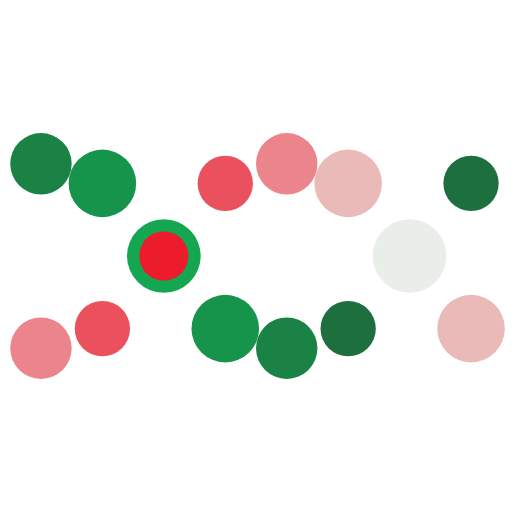
t = 0.00 s
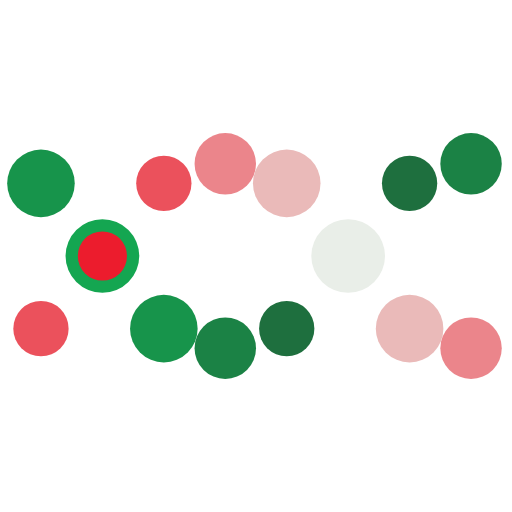
t = 0.20 s
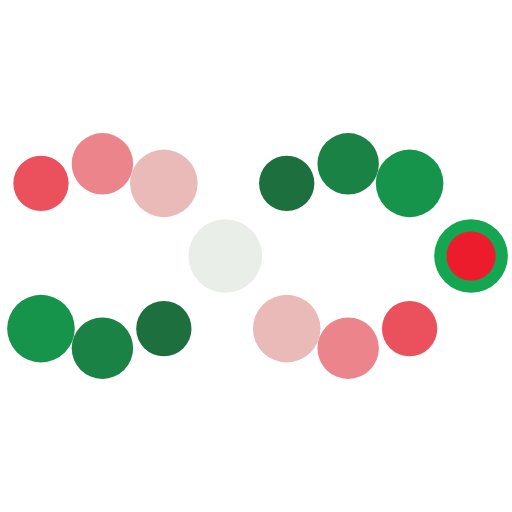
t = 0.60 s
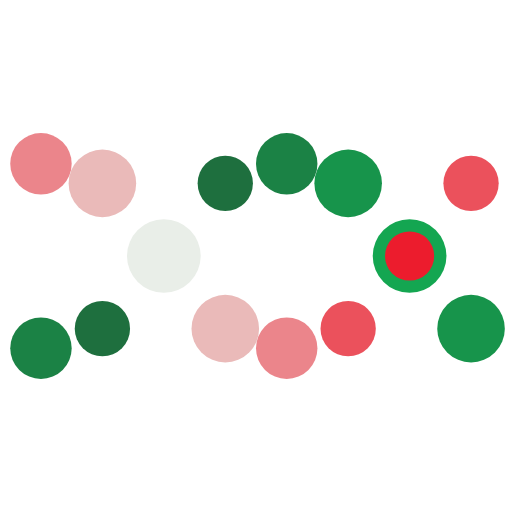
t = 0.80 s
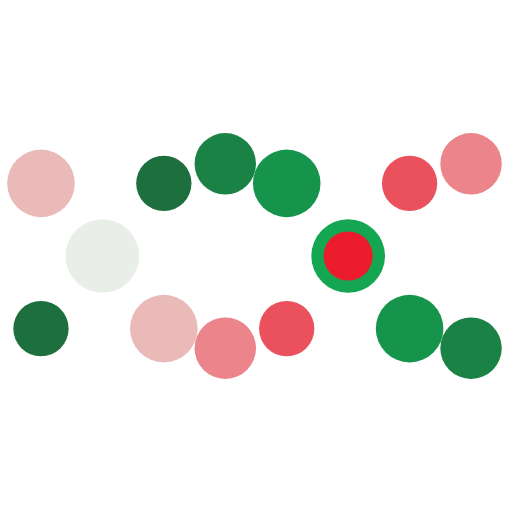
t = 1.00 s
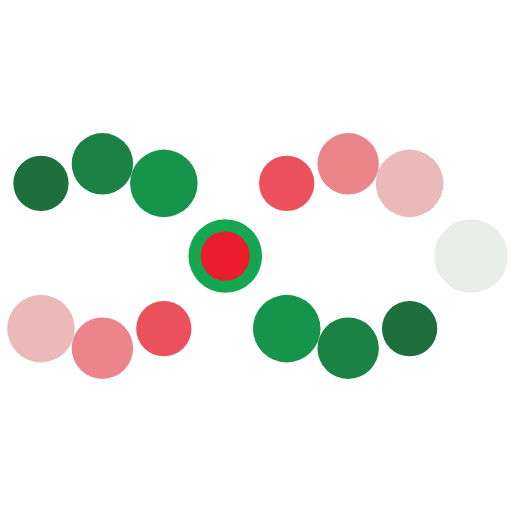
t = 1.40 s

The animated SVG that drew these frames (rendered in a browser with its animation timeline set to each time). Animation: 48 SMIL elements (animate=48); one cycle of 1.60 s, repeats indefinitely.

<svg xmlns="http://www.w3.org/2000/svg" xmlns:xlink="http://www.w3.org/1999/xlink" class="lds-dna" width="40px" height="40px" viewBox="0 0 100 100" preserveAspectRatio="xMidYMid" style="background: none;"><circle cx="8" cy="65.6014" r="6.49221">
  <animate attributeName="r" times="0;0.5;1" values="4.800000000000001;7.199999999999999;4.800000000000001" dur="1.6s" repeatCount="indefinite" begin="-0.4s"/>
  <animate attributeName="cy" keyTimes="0;0.5;1" values="32;68;32" dur="1.6s" repeatCount="indefinite" begin="0s" keySplines="0.5 0 0.5 1;0.5 0 0.5 1" calcMode="spline"/>
  <animate attributeName="fill" keyTimes="0;0.5;1" values="#215d38;#14a651;#215d38" dur="1.6s" repeatCount="indefinite" begin="-0.4s"/>
</circle><circle cx="8" cy="34.3986" r="5.50779">
  <animate attributeName="r" times="0;0.5;1" values="4.800000000000001;7.199999999999999;4.800000000000001" dur="1.6s" repeatCount="indefinite" begin="-1.2000000000000002s"/>
  <animate attributeName="cy" keyTimes="0;0.5;1" values="32;68;32" dur="1.6s" repeatCount="indefinite" begin="-0.8s" keySplines="0.5 0 0.5 1;0.5 0 0.5 1" calcMode="spline"/>
  <animate attributeName="fill" keyTimes="0;0.5;1" values="#e9eee8;#ec1c2d;#e9eee8" dur="1.6s" repeatCount="indefinite" begin="-0.4s"/>
</circle><circle cx="20" cy="67.9004" r="5.89221">
  <animate attributeName="r" times="0;0.5;1" values="4.800000000000001;7.199999999999999;4.800000000000001" dur="1.6s" repeatCount="indefinite" begin="-0.6000000000000001s"/>
  <animate attributeName="cy" keyTimes="0;0.5;1" values="32;68;32" dur="1.6s" repeatCount="indefinite" begin="-0.2s" keySplines="0.5 0 0.5 1;0.5 0 0.5 1" calcMode="spline"/>
  <animate attributeName="fill" keyTimes="0;0.5;1" values="#215d38;#14a651;#215d38" dur="1.6s" repeatCount="indefinite" begin="-0.6000000000000001s"/>
</circle><circle cx="20" cy="32.0996" r="6.10779">
  <animate attributeName="r" times="0;0.5;1" values="4.800000000000001;7.199999999999999;4.800000000000001" dur="1.6s" repeatCount="indefinite" begin="-1.4000000000000001s"/>
  <animate attributeName="cy" keyTimes="0;0.5;1" values="32;68;32" dur="1.6s" repeatCount="indefinite" begin="-1s" keySplines="0.5 0 0.5 1;0.5 0 0.5 1" calcMode="spline"/>
  <animate attributeName="fill" keyTimes="0;0.5;1" values="#e9eee8;#ec1c2d;#e9eee8" dur="1.6s" repeatCount="indefinite" begin="-0.6000000000000001s"/>
</circle><circle cx="32" cy="62.5266" r="5.29221">
  <animate attributeName="r" times="0;0.5;1" values="4.800000000000001;7.199999999999999;4.800000000000001" dur="1.6s" repeatCount="indefinite" begin="-0.8s"/>
  <animate attributeName="cy" keyTimes="0;0.5;1" values="32;68;32" dur="1.6s" repeatCount="indefinite" begin="-0.4s" keySplines="0.5 0 0.5 1;0.5 0 0.5 1" calcMode="spline"/>
  <animate attributeName="fill" keyTimes="0;0.5;1" values="#215d38;#14a651;#215d38" dur="1.6s" repeatCount="indefinite" begin="-0.8s"/>
</circle><circle cx="32" cy="37.4734" r="6.70779">
  <animate attributeName="r" times="0;0.5;1" values="4.800000000000001;7.199999999999999;4.800000000000001" dur="1.6s" repeatCount="indefinite" begin="-1.6s"/>
  <animate attributeName="cy" keyTimes="0;0.5;1" values="32;68;32" dur="1.6s" repeatCount="indefinite" begin="-1.2000000000000002s" keySplines="0.5 0 0.5 1;0.5 0 0.5 1" calcMode="spline"/>
  <animate attributeName="fill" keyTimes="0;0.5;1" values="#e9eee8;#ec1c2d;#e9eee8" dur="1.6s" repeatCount="indefinite" begin="-0.8s"/>
</circle><circle cx="44" cy="46.7946" r="4.90779">
  <animate attributeName="r" times="0;0.5;1" values="4.800000000000001;7.199999999999999;4.800000000000001" dur="1.6s" repeatCount="indefinite" begin="-1s"/>
  <animate attributeName="cy" keyTimes="0;0.5;1" values="32;68;32" dur="1.6s" repeatCount="indefinite" begin="-0.6000000000000001s" keySplines="0.5 0 0.5 1;0.5 0 0.5 1" calcMode="spline"/>
  <animate attributeName="fill" keyTimes="0;0.5;1" values="#215d38;#14a651;#215d38" dur="1.6s" repeatCount="indefinite" begin="-1s"/>
</circle><circle cx="44" cy="53.2054" r="7.09221">
  <animate attributeName="r" times="0;0.5;1" values="4.800000000000001;7.199999999999999;4.800000000000001" dur="1.6s" repeatCount="indefinite" begin="-1.8s"/>
  <animate attributeName="cy" keyTimes="0;0.5;1" values="32;68;32" dur="1.6s" repeatCount="indefinite" begin="-1.4000000000000001s" keySplines="0.5 0 0.5 1;0.5 0 0.5 1" calcMode="spline"/>
  <animate attributeName="fill" keyTimes="0;0.5;1" values="#e9eee8;#ec1c2d;#e9eee8" dur="1.6s" repeatCount="indefinite" begin="-1s"/>
</circle><circle cx="56" cy="34.3986" r="5.50779">
  <animate attributeName="r" times="0;0.5;1" values="4.800000000000001;7.199999999999999;4.800000000000001" dur="1.6s" repeatCount="indefinite" begin="-1.2000000000000002s"/>
  <animate attributeName="cy" keyTimes="0;0.5;1" values="32;68;32" dur="1.6s" repeatCount="indefinite" begin="-0.8s" keySplines="0.5 0 0.5 1;0.5 0 0.5 1" calcMode="spline"/>
  <animate attributeName="fill" keyTimes="0;0.5;1" values="#215d38;#14a651;#215d38" dur="1.6s" repeatCount="indefinite" begin="-1.2000000000000002s"/>
</circle><circle cx="56" cy="65.6014" r="6.49221">
  <animate attributeName="r" times="0;0.5;1" values="4.800000000000001;7.199999999999999;4.800000000000001" dur="1.6s" repeatCount="indefinite" begin="-2s"/>
  <animate attributeName="cy" keyTimes="0;0.5;1" values="32;68;32" dur="1.6s" repeatCount="indefinite" begin="-1.6s" keySplines="0.5 0 0.5 1;0.5 0 0.5 1" calcMode="spline"/>
  <animate attributeName="fill" keyTimes="0;0.5;1" values="#e9eee8;#ec1c2d;#e9eee8" dur="1.6s" repeatCount="indefinite" begin="-1.2000000000000002s"/>
</circle><circle cx="68" cy="32.0996" r="6.10779">
  <animate attributeName="r" times="0;0.5;1" values="4.800000000000001;7.199999999999999;4.800000000000001" dur="1.6s" repeatCount="indefinite" begin="-1.4000000000000001s"/>
  <animate attributeName="cy" keyTimes="0;0.5;1" values="32;68;32" dur="1.6s" repeatCount="indefinite" begin="-1s" keySplines="0.5 0 0.5 1;0.5 0 0.5 1" calcMode="spline"/>
  <animate attributeName="fill" keyTimes="0;0.5;1" values="#215d38;#14a651;#215d38" dur="1.6s" repeatCount="indefinite" begin="-1.4000000000000001s"/>
</circle><circle cx="68" cy="67.9004" r="5.89221">
  <animate attributeName="r" times="0;0.5;1" values="4.800000000000001;7.199999999999999;4.800000000000001" dur="1.6s" repeatCount="indefinite" begin="-2.2s"/>
  <animate attributeName="cy" keyTimes="0;0.5;1" values="32;68;32" dur="1.6s" repeatCount="indefinite" begin="-1.8s" keySplines="0.5 0 0.5 1;0.5 0 0.5 1" calcMode="spline"/>
  <animate attributeName="fill" keyTimes="0;0.5;1" values="#e9eee8;#ec1c2d;#e9eee8" dur="1.6s" repeatCount="indefinite" begin="-1.4000000000000001s"/>
</circle><circle cx="80" cy="37.4734" r="6.70779">
  <animate attributeName="r" times="0;0.5;1" values="4.800000000000001;7.199999999999999;4.800000000000001" dur="1.6s" repeatCount="indefinite" begin="-1.6s"/>
  <animate attributeName="cy" keyTimes="0;0.5;1" values="32;68;32" dur="1.6s" repeatCount="indefinite" begin="-1.2000000000000002s" keySplines="0.5 0 0.5 1;0.5 0 0.5 1" calcMode="spline"/>
  <animate attributeName="fill" keyTimes="0;0.5;1" values="#215d38;#14a651;#215d38" dur="1.6s" repeatCount="indefinite" begin="-1.6s"/>
</circle><circle cx="80" cy="62.5266" r="5.29221">
  <animate attributeName="r" times="0;0.5;1" values="4.800000000000001;7.199999999999999;4.800000000000001" dur="1.6s" repeatCount="indefinite" begin="-2.4000000000000004s"/>
  <animate attributeName="cy" keyTimes="0;0.5;1" values="32;68;32" dur="1.6s" repeatCount="indefinite" begin="-2s" keySplines="0.5 0 0.5 1;0.5 0 0.5 1" calcMode="spline"/>
  <animate attributeName="fill" keyTimes="0;0.5;1" values="#e9eee8;#ec1c2d;#e9eee8" dur="1.6s" repeatCount="indefinite" begin="-1.6s"/>
</circle><circle cx="92" cy="53.2054" r="7.09221">
  <animate attributeName="r" times="0;0.5;1" values="4.800000000000001;7.199999999999999;4.800000000000001" dur="1.6s" repeatCount="indefinite" begin="-1.8s"/>
  <animate attributeName="cy" keyTimes="0;0.5;1" values="32;68;32" dur="1.6s" repeatCount="indefinite" begin="-1.4000000000000001s" keySplines="0.5 0 0.5 1;0.5 0 0.5 1" calcMode="spline"/>
  <animate attributeName="fill" keyTimes="0;0.5;1" values="#215d38;#14a651;#215d38" dur="1.6s" repeatCount="indefinite" begin="-1.8s"/>
</circle><circle cx="92" cy="46.7946" r="4.90779">
  <animate attributeName="r" times="0;0.5;1" values="4.800000000000001;7.199999999999999;4.800000000000001" dur="1.6s" repeatCount="indefinite" begin="-2.6s"/>
  <animate attributeName="cy" keyTimes="0;0.5;1" values="32;68;32" dur="1.6s" repeatCount="indefinite" begin="-2.2s" keySplines="0.5 0 0.5 1;0.5 0 0.5 1" calcMode="spline"/>
  <animate attributeName="fill" keyTimes="0;0.5;1" values="#e9eee8;#ec1c2d;#e9eee8" dur="1.6s" repeatCount="indefinite" begin="-1.8s"/>
</circle></svg>